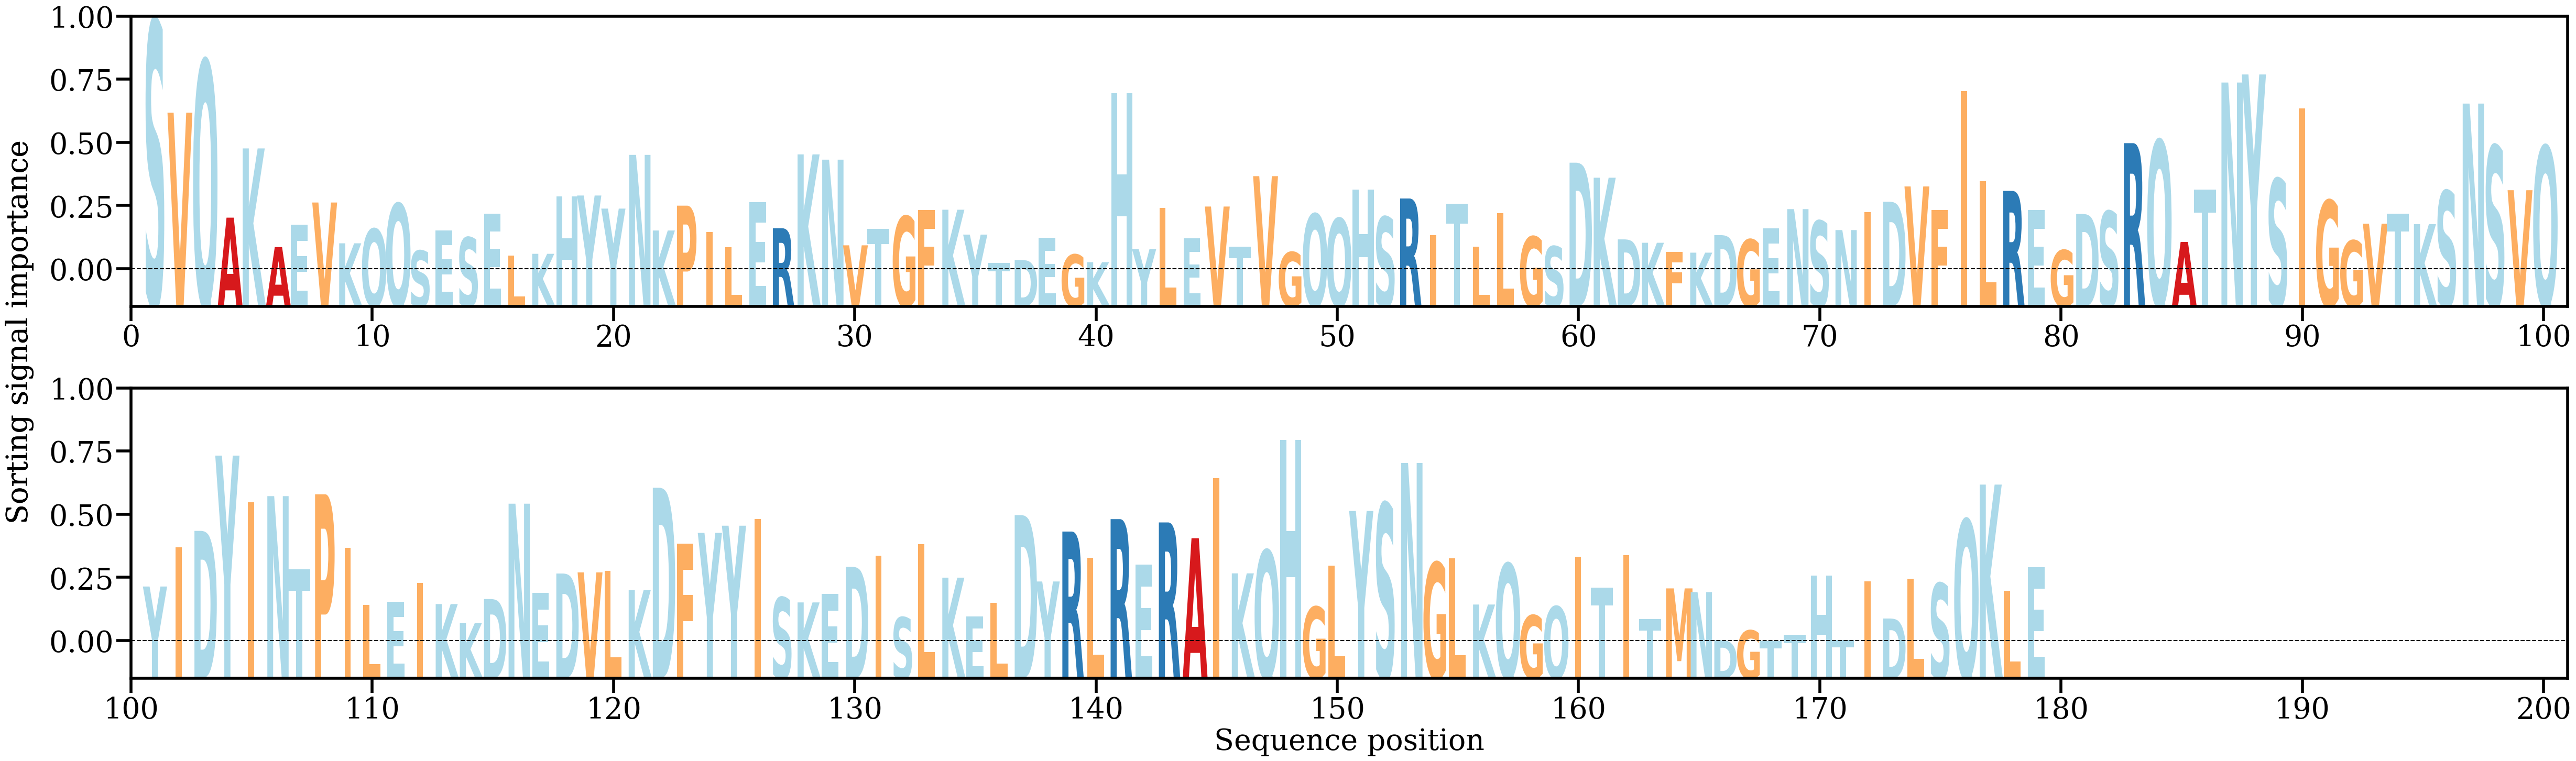

Source data for this figure (header and first rows):
AA, Alpha
S, [0.01672947]
V, [0.01096152]
Q, [0.01421436]
A, [0.00438999]
K, [0.00872488]
A, [0.0025477]
E, [0.003938]
V, [0.00533802]
K, [0.00278399]
Q, [0.00368117]
Q, [0.00526733]
S, [0.00232268]
E, [0.00358955]
S, [0.00314895]
E, [0.00464919]
L, [0.00200613]
K, [0.00212555]
H, [0.00572913]
Y, [0.00577567]
Y, [0.00495672]
N, [0.0083192]
K, [0.00358496]
P, [0.00514081]
I, [0.00349295]
L, [0.00255538]
E, [0.00535741]
R, [0.00372848]
K, [0.00835239]
N, [0.0080206]
V, [0.00265713]
T, [0.00369976]
G, [0.00447276]
F, [0.00485676]
K, [0.00488626]
Y, [0.00332895]
T, [0.00155599]
D, [0.00174095]
E, [0.00314501]
G, [0.00207734]
K, [0.00160154]
H, [0.01217016]
Y, [0.00242688]
L, [0.0049943]
E, [0.00308739]
V, [0.00508589]
T, [0.0025713]
V, [0.00698741]
G, [0.00223104]
Q, [0.00461781]
Q, [0.00433812]
H, [0.00613965]
S, [0.00443436]
R, [0.0055906]
I, [0.00330465]
T, [0.00525939]
L, [0.00256103]
L, [0.00467904]
G, [0.00320304]
S, [0.00259368]
D, [0.00783086]
... 119 more rows
